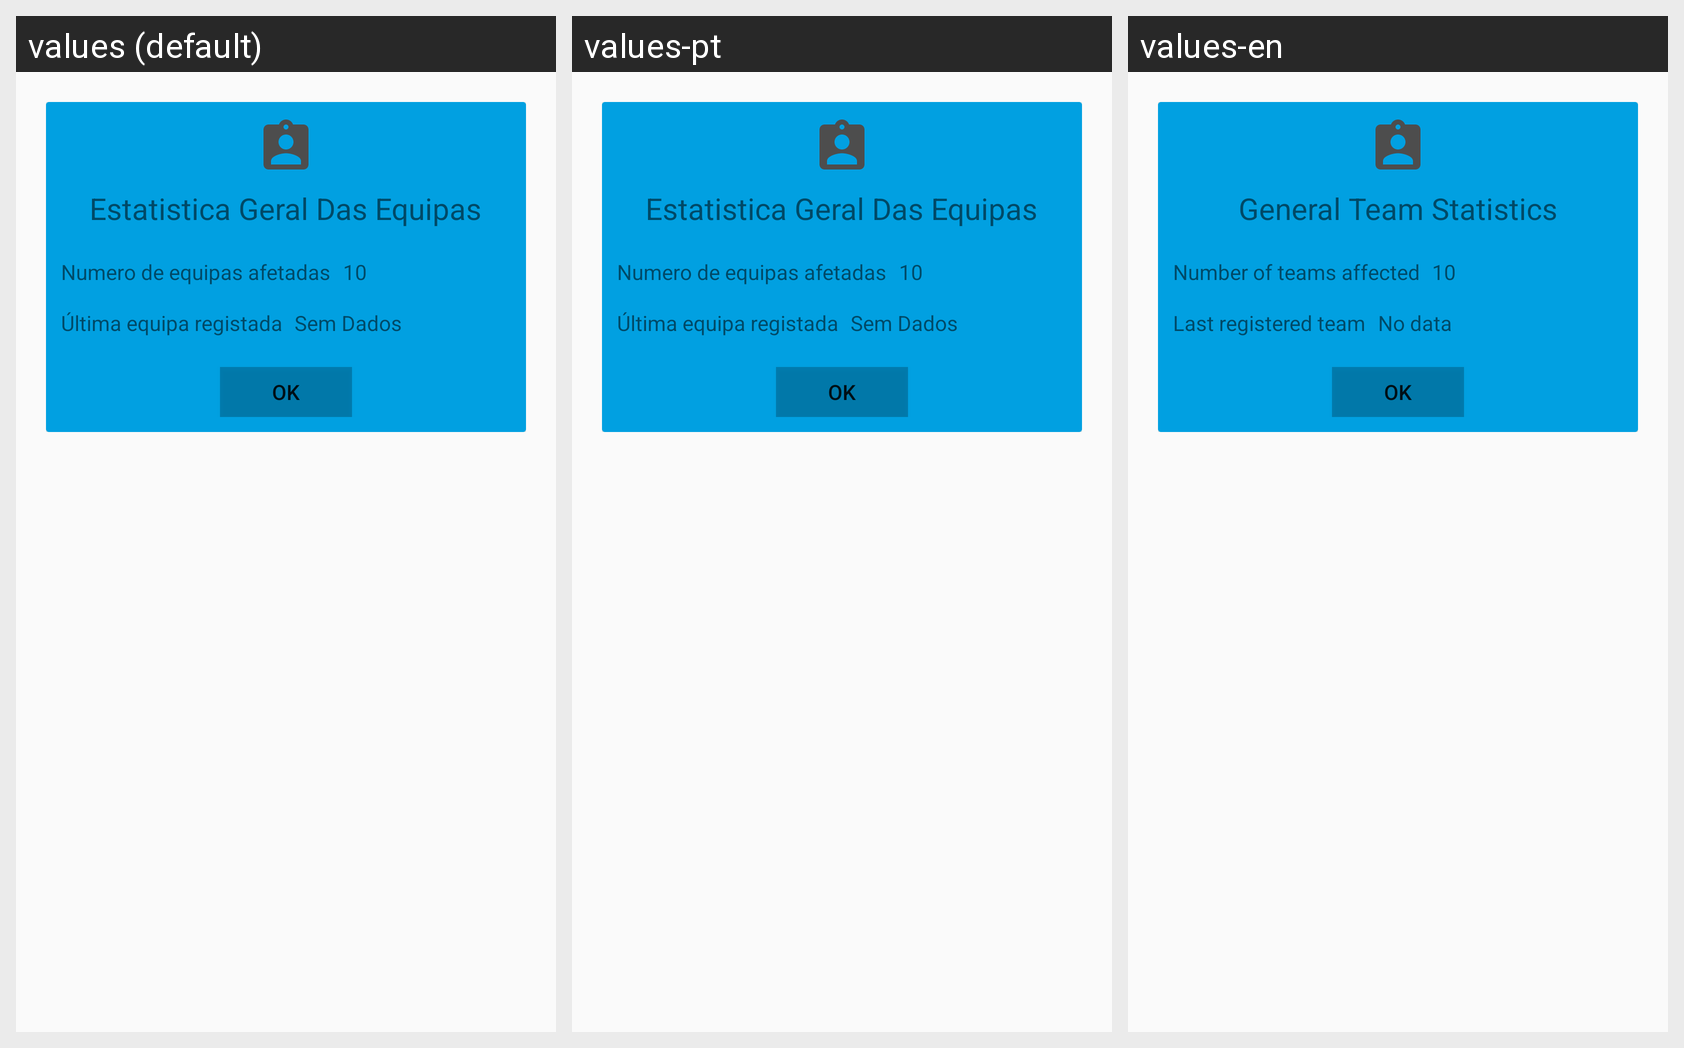

For this localized Android screen grid, give each drawn string resource with its value in every locale shown.
Android screen res/layout/dialog_estatistica_equipas.xml rendered under 3 locales, left to right: values (default), values-pt, values-en. Device: Nexus 5 (rendered at 1080×1920; each locale shown at half size, 540×960, under a caption strip naming it); theme AppTheme.
Strings drawn on this screen, with the default value and each locale's value (text and hints the layout hard-codes, and strings that could not be matched under every locale, appear in the picture but are not listed):

numero_de_equipas_afetadas
  values: Numero de equipas afetadas
  values-pt: Numero de equipas afetadas
  values-en: Number of teams affected

estatistica_geral_das_equipas
  values: Estatistica Geral Das Equipas
  values-pt: Estatistica Geral Das Equipas
  values-en: General Team Statistics

sem_dados
  values: Sem Dados
  values-pt: Sem Dados
  values-en: No data

ultima_equipa_registada
  values: Última equipa registada
  values-pt: Última equipa registada
  values-en: Last registered team
